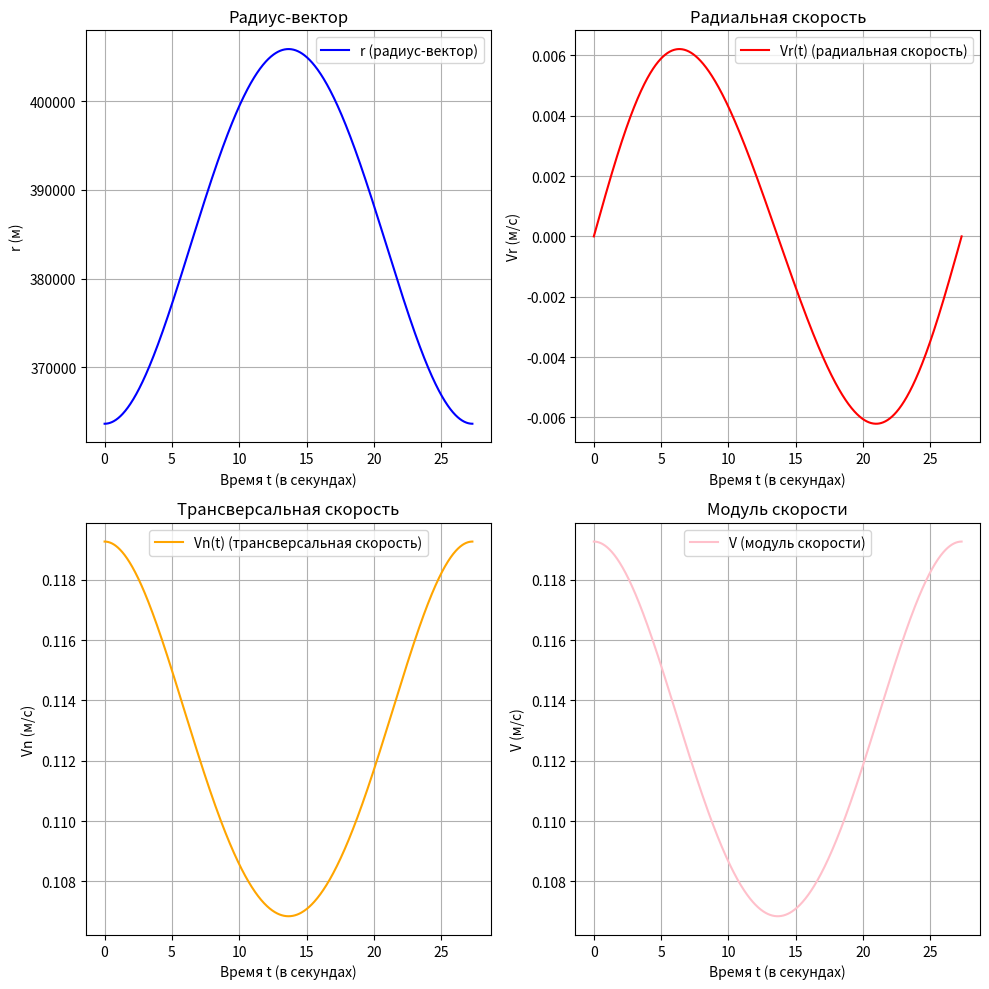

Generate this figure with matplotlib:
import numpy as np
import matplotlib.pyplot as plt

T = 27.321661*24*3600  # Период обращения в секундах (один оборот)
a = 384748   # Большая полуось в а.е.
mu = 4902.800066  # Гравитационный параметр Луны в км^3/с^2
e = 0.0549  # Эксцентриситет

#Метод Ньютона для решения уравнения Кеплера
def Newton(M, e):
    E = M
    for _ in range(100):
        E_new = E - (E - e * np.sin(E) - M) / (1 - e * np.cos(E))
        if abs(E_new - E) < 1e-6:
            break
        E = E_new
    return E

#Расчет средней аномалии M(t)
def calculate_mean_anomaly(t, T):
    n = 2 * np.pi / T
    M = n * t
    return M

#Расчет истинной аномалии ν(t)
def true_anomaly(E, e):
    beta = np.sqrt((1 + e) / (1 - e))
    nu = 2 * np.arctan(beta * np.tan(E / 2))
    return nu

#Расчет эксцентрической аномалии E(t)
def eccentric_anomaly(M, e):
    E = np.array([Newton(m, e) for m in M])
    return E

#Расчет радиальной скорости Vr(t)
def radial_velocity(nu, a, e, mu):
    p = a * (1 - e**2)
    Vr = np.sqrt(mu / p) * e * np.sin(nu)
    return Vr

#Расчет радиус-вектора r(t)
def radius_vector(nu, a, e):
    p = a * (1 - e**2)
    r = p / (1 + e * np.cos(nu))
    return r

#модуля скорости V(t)
def calculate_speed(Vn, Vr):
    V = np.sqrt(Vn**2 + Vr**2)
    return V
    
#Расчет трансверсальной скорости Vn(t)
def transversal_velocity(nu, a, e, mu):
    p = a * (1 - e**2)
    Vn = np.sqrt(mu / p) * (1 + e * np.cos(nu))
    return Vn

def plot_graphs(t, r, Vr, Vn, V):
    plt.figure(figsize=(10, 10))
    # радиус-вектор
    plt.subplot(2, 2, 1)
    plt.plot(t, r, label='r (радиус-вектор)', color='blue')
    plt.title('Радиус-вектор')
    plt.xlabel('Время t (в секундах)')
    plt.ylabel('r (м)')
    plt.grid()
    plt.legend()
    # радиальной скорость
    plt.subplot(2, 2, 2)
    plt.plot(t, Vr, label='Vr(t) (радиальная скорость)', color='red')
    plt.title('Радиальная скорость')
    plt.xlabel('Время t (в секундах)')
    plt.ylabel('Vr (м/с)')
    plt.grid()
    plt.legend()
    # трансверсальной скорость
    plt.subplot(2, 2, 3)
    plt.plot(t, Vn, label='Vn(t) (трансверсальная скорость)', color='orange')
    plt.title('Трансверсальная скорость')
    plt.xlabel('Время t (в секундах)')
    plt.ylabel('Vn (м/с)')
    plt.grid()
    plt.legend()
    # модуля скорость
    plt.subplot(2, 2, 4)
    plt.plot(t, V, label='V (модуль скорости)', color='pink')
    plt.title('Модуль скорости')
    plt.xlabel('Время t (в секундах)')
    plt.ylabel('V (м/с)')
    plt.grid()
    plt.legend()

    plt.tight_layout()
    plt.show()

def main():
    t = np.linspace(0, T, 1000)
    M = calculate_mean_anomaly(t, T)
    E = eccentric_anomaly(M, e)
    nu = true_anomaly(E, e)
    r = radius_vector(nu, a, e)
    Vr = radial_velocity(nu, a, e, mu)
    Vn = transversal_velocity(nu, a, e, mu)
    V = calculate_speed(Vn, Vr)
    plot_graphs(t / (24 * 3600), r, Vr, Vn, V)  #в сутки

if __name__ == "__main__":
    main()

